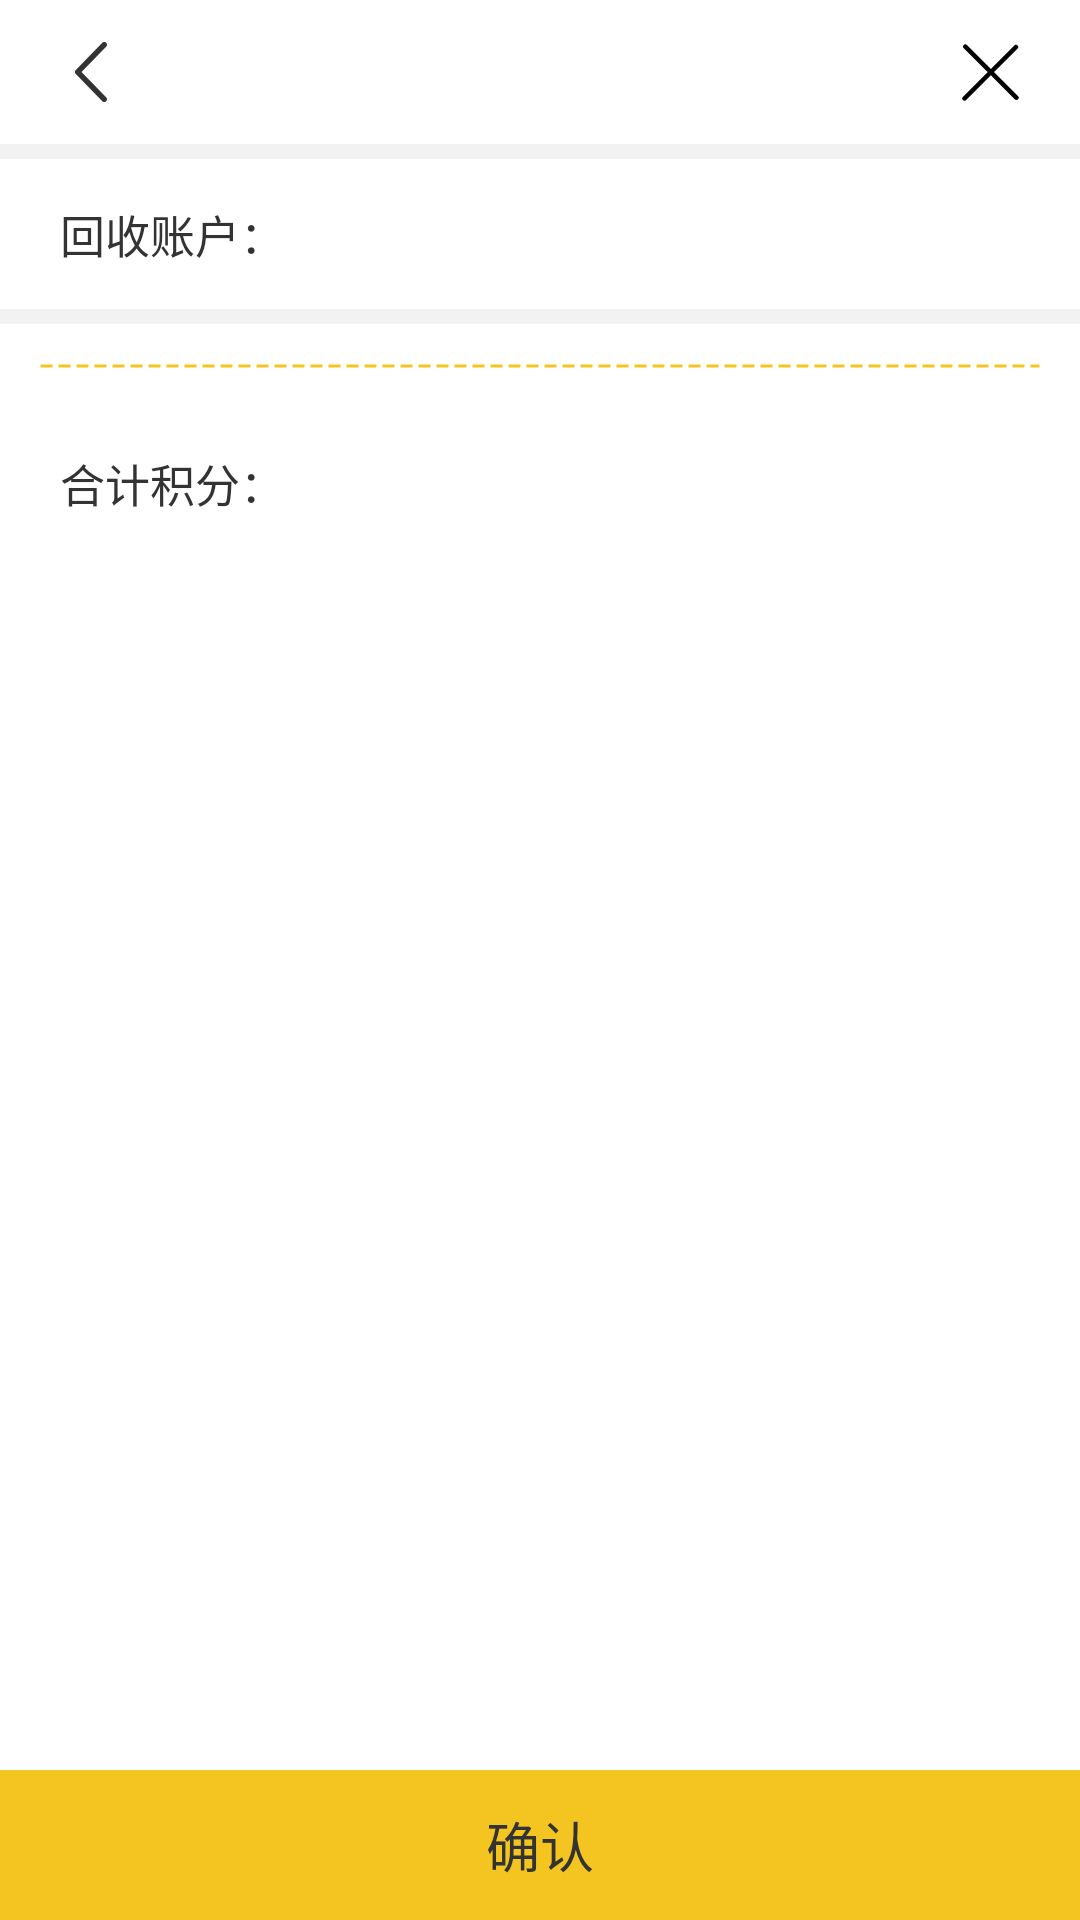

Android layout source for this screen:
<!-- AndroidManifest.xml: application theme AppThemeNoTitle -->
<!-- res/layout/activity_ensure_order.xml -->
<LinearLayout xmlns:android="http://schemas.android.com/apk/res/android"
    android:layout_width="match_parent"
    android:layout_height="match_parent"
    android:background="@color/white"
    android:gravity="center_horizontal"
    android:orientation="vertical" >

    <include layout="@layout/actionbar_layout" />

    <View
        android:layout_width="match_parent"
        android:layout_height="5dp"
        android:background="@color/backgroud" />

    <LinearLayout
        android:layout_width="match_parent"
        android:layout_height="@dimen/menu_button_height"
        android:layout_marginEnd="@dimen/list_margin"
        android:layout_marginStart="@dimen/list_margin"
        android:orientation="horizontal" >

        <TextView
            android:layout_width="wrap_content"
            android:layout_height="match_parent"
            android:gravity="center_vertical"
            android:paddingStart="@dimen/list_text_padding"
            android:text="@string/recyle_account"
            android:textColor="@color/login_title"
            android:textSize="@dimen/login_input_hint" />

        <TextView
            android:id="@+id/ensure_number"
            android:layout_width="match_parent"
            android:layout_height="match_parent"
            android:gravity="center_vertical"
            android:paddingStart="@dimen/list_text_margin"
            android:textColor="@color/login_title"
            android:textSize="@dimen/login_input_hint" />
    </LinearLayout>

    <View
        android:layout_width="match_parent"
        android:layout_height="5dp"
        android:background="@color/backgroud" />

    <ListView
        android:id="@+id/ensure_list"
        android:layout_width="match_parent"
        android:layout_height="wrap_content"
        android:layout_gravity="center"
        android:divider="@null"
        android:listSelector="@drawable/listview_selector"
        android:scrollbars="none" />

    <View
        android:layout_width="match_parent"
        android:layout_height="2dp"
        android:layout_gravity="center"
        android:layout_marginBottom="@dimen/list_margin"
        android:layout_marginEnd="@dimen/list_margin"
        android:layout_marginStart="@dimen/list_margin"
        android:layout_marginTop="@dimen/list_margin"
        android:background="@drawable/dotted_line"
        android:layerType="software" />

    <LinearLayout
        android:layout_width="match_parent"
        android:layout_height="@dimen/menu_button_height"
        android:layout_marginEnd="@dimen/list_margin"
        android:layout_marginStart="@dimen/list_margin"
        android:orientation="horizontal" >

        <TextView
            android:layout_width="wrap_content"
            android:layout_height="match_parent"
            android:gravity="center_vertical"
            android:paddingStart="@dimen/list_text_padding"
            android:text="@string/ensure_total_credit"
            android:textColor="@color/login_title"
            android:textSize="@dimen/login_input_hint" />

        <TextView
            android:id="@+id/ensure_total_credit"
            android:layout_width="match_parent"
            android:layout_height="match_parent"
            android:gravity="center_vertical|end"
            android:paddingEnd="@dimen/list_text_margin"
            android:textStyle="bold"
            android:textColor="@color/black"
            android:textSize="@dimen/actionbar_text_size" />
    </LinearLayout>

    <LinearLayout
        android:layout_width="match_parent"
        android:layout_height="match_parent"
        android:gravity="bottom"
        android:orientation="vertical" >

        <Button
            android:id="@+id/create_next"
            android:layout_width="match_parent"
            android:layout_height="@dimen/menu_button_height"
            android:background="@drawable/button_selector"
            android:gravity="center"
            android:text="@string/ensure"
            android:textColor="@color/login_title"
            android:textSize="@dimen/menu_text_size" />
    </LinearLayout>

</LinearLayout>
<!-- res/layout/actionbar_layout.xml (included above) -->
<RelativeLayout xmlns:android="http://schemas.android.com/apk/res/android"
    android:layout_width="match_parent"
    android:layout_height="@dimen/actionbar_height"
    android:background="@color/white" >

    <TextView
        android:id="@+id/actionbar_left"
        android:layout_width="wrap_content"
        android:layout_height="match_parent"
        android:layout_alignParentLeft="true"
        android:gravity="center_vertical"
        android:layout_marginLeft="@dimen/actionbar_margin"
        android:textColor="@color/login_title"
        android:textSize="@dimen/login_input_hint"
        android:visibility="gone" />

    <ImageView
        android:id="@+id/actionbar_back"
        android:layout_width="wrap_content"
        android:layout_height="match_parent"
        android:layout_alignParentLeft="true"
        android:layout_centerInParent="true"
        android:layout_marginLeft="@dimen/actionbar_margin"
        android:contentDescription="@string/last"
        android:src="@drawable/back" />

    <TextView
        android:id="@+id/actionbar_title"
        android:layout_width="wrap_content"
        android:layout_height="wrap_content"
        android:textColor="@color/login_title"
        android:layout_centerHorizontal="true"
        android:layout_centerInParent="true"
        android:textSize="@dimen/actionbar_text_size"
        android:typeface="sans" />

    <ImageView
        android:id="@+id/actionbar_close"
        android:layout_width="wrap_content"
        android:layout_height="match_parent"
        android:layout_alignParentRight="true"
        android:layout_centerInParent="true"
        android:layout_marginRight="@dimen/actionbar_margin"
        android:contentDescription="@string/next"
        android:src="@drawable/close" />

</RelativeLayout>
<!-- resources referenced by this layout -->
<resources>
  <color name="backgroud">#f2f2f2</color>
  <color name="black">@android:color/black</color>
  <color name="login_title">#333333</color>
  <color name="white">@android:color/white</color>
  <dimen name="actionbar_height">48dp</dimen>
  <dimen name="actionbar_margin">15dp</dimen>
  <dimen name="actionbar_text_size">18sp</dimen>
  <dimen name="list_margin">13dp</dimen>
  <dimen name="list_text_margin">15dp</dimen>
  <dimen name="list_text_padding">7dp</dimen>
  <dimen name="login_input_hint">15sp</dimen>
  <dimen name="menu_button_height">50dp</dimen>
  <dimen name="menu_text_size">18sp</dimen>
  <!-- drawable back: png bitmap (drawable-hdpi, 1379 bytes) -->
  <!-- drawable button_selector (drawable) -->
  <?xml version="1.0" encoding="utf-8"?>
  
  <selector xmlns:android="http://schemas.android.com/apk/res/android">
  
      <item android:state_enabled="true" android:state_pressed="false">
          <shape android:shape="rectangle">
              <solid android:color="@color/login_button_enable"/>
          </shape>
      </item>
      <item android:state_enabled="true" android:state_pressed="true">
          <shape android:shape="rectangle">
              <solid android:color="@color/login_button_click"/>
          </shape>
      </item>
      <item android:state_enabled="false" >
          <shape android:shape="rectangle">
              <solid android:color="@color/login_button_disable"/>
          </shape>
      </item>
  </selector>
  <!-- drawable close: png bitmap (drawable-hdpi, 1268 bytes) -->
  <!-- drawable dotted_line (drawable) -->
  <?xml version="1.0" encoding="utf-8"?>
  
  <shape xmlns:android="http://schemas.android.com/apk/res/android"
      android:shape="line" >
  
      <stroke
          android:dashGap="2dp"
          android:dashWidth="4dp"
          android:width="1dp"
          android:color="@color/yellow_default" />
      <size android:height="1dp"/>
  </shape>
  <string name="ensure">"确认"</string>
  <string name="ensure_total_credit">"合计积分："</string>
  <string name="last">"上一步"</string>
  <string name="next">"下一步"</string>
  <string name="recyle_account">"回收账户："</string>
  <style name="AppThemeNoTitle" parent="@style/WindowAnimTheme">
          <item name="android:windowNoTitle">true</item>
      </style>
  <color name="login_button_enable">#f4c520</color>
  <color name="login_button_click">#f9e28f</color>
  <color name="login_button_disable">#dddddd</color>
  <color name="yellow_default">#f4c520</color>
  <style name="WindowAnimTheme" parent="@android:style/Theme.NoTitleBar">
          <item name="android:activityOpenEnterAnimation">@anim/anim_enter</item>
          <item name="android:activityOpenExitAnimation">@anim/anim_exit</item>
          <item name="android:activityCloseEnterAnimation">@anim/anim_enter</item>
          <item name="android:activityCloseExitAnimation">@anim/anim_exit</item>
      </style>
</resources>
